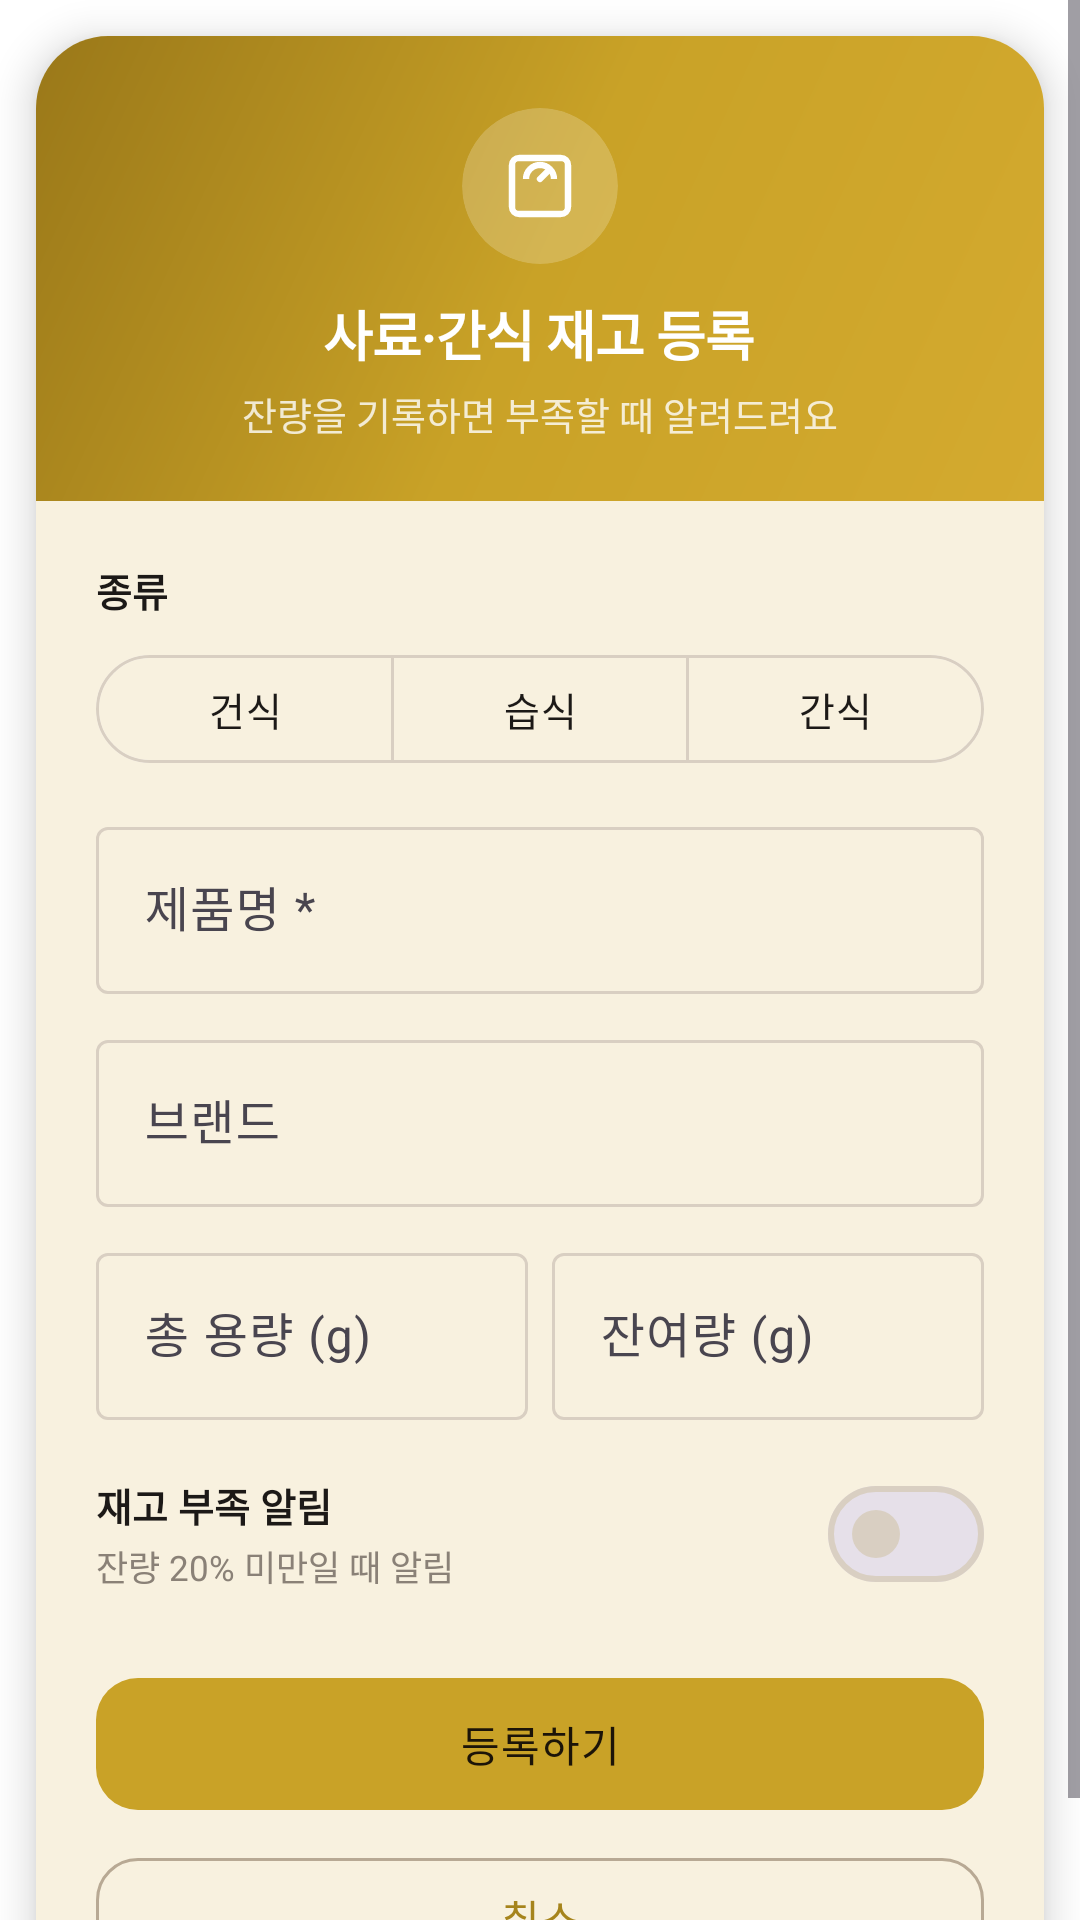

Produce the Android XML layout that renders to this screen, including the resource entries it uses.
<!-- AndroidManifest.xml: application theme Theme.Howscat -->
<!-- res/layout/dialog_food_inventory.xml -->
<?xml version="1.0" encoding="utf-8"?>
<ScrollView xmlns:android="http://schemas.android.com/apk/res/android"
    xmlns:app="http://schemas.android.com/apk/res-auto"
    android:layout_width="match_parent"
    android:layout_height="wrap_content">

    <com.google.android.material.card.MaterialCardView
        android:layout_width="match_parent"
        android:layout_height="wrap_content"
        app:cardCornerRadius="24dp"
        app:cardElevation="8dp"
        app:cardBackgroundColor="@color/app_surface"
        app:strokeWidth="0dp"
        android:layout_margin="12dp">

        <LinearLayout
            android:layout_width="match_parent"
            android:layout_height="wrap_content"
            android:orientation="vertical">

            <LinearLayout
                android:layout_width="match_parent"
                android:layout_height="wrap_content"
                android:orientation="vertical"
                android:background="@drawable/bg_gradient_hero"
                android:gravity="center"
                android:paddingTop="24dp"
                android:paddingBottom="20dp"
                android:paddingStart="20dp"
                android:paddingEnd="20dp">

                <com.google.android.material.card.MaterialCardView
                    android:layout_width="52dp"
                    android:layout_height="52dp"
                    app:cardCornerRadius="26dp"
                    app:cardElevation="0dp"
                    app:strokeWidth="0dp"
                    app:cardBackgroundColor="#33FFFFFF">
                    <ImageView
                        android:layout_width="match_parent"
                        android:layout_height="match_parent"
                        android:padding="12dp"
                        android:src="@drawable/ic_weight_scale"
                        android:contentDescription="@null"
                        app:tint="@color/white" />
                </com.google.android.material.card.MaterialCardView>

                <TextView
                    android:layout_width="wrap_content"
                    android:layout_height="wrap_content"
                    android:layout_marginTop="10dp"
                    android:text="사료·간식 재고 등록"
                    android:textSize="18sp"
                    android:textStyle="bold"
                    android:textColor="@color/white"
                    android:letterSpacing="-0.02" />

                <TextView
                    android:layout_width="wrap_content"
                    android:layout_height="wrap_content"
                    android:layout_marginTop="4dp"
                    android:text="잔량을 기록하면 부족할 때 알려드려요"
                    android:textSize="12.5sp"
                    android:textColor="#CCFFFFFF" />
            </LinearLayout>

            <LinearLayout
                android:layout_width="match_parent"
                android:layout_height="wrap_content"
                android:orientation="vertical"
                android:padding="20dp">

                <TextView
                    android:layout_width="wrap_content"
                    android:layout_height="wrap_content"
                    android:text="종류"
                    android:textSize="13sp"
                    android:textStyle="bold"
                    android:textColor="@color/app_on_surface"
                    android:layout_marginBottom="8dp" />

                <com.google.android.material.button.MaterialButtonToggleGroup
                    android:id="@+id/toggleFoodType"
                    android:layout_width="match_parent"
                    android:layout_height="wrap_content"
                    app:singleSelection="true"
                    app:selectionRequired="true">
                    <com.google.android.material.button.MaterialButton
                        android:id="@+id/btnFoodDry"
                        style="@style/Widget.Material3.Button.OutlinedButton"
                        android:layout_width="0dp"
                        android:layout_height="44dp"
                        android:layout_weight="1"
                        android:text="건식"
                        android:textSize="13sp" />
                    <com.google.android.material.button.MaterialButton
                        android:id="@+id/btnFoodWet"
                        style="@style/Widget.Material3.Button.OutlinedButton"
                        android:layout_width="0dp"
                        android:layout_height="44dp"
                        android:layout_weight="1"
                        android:text="습식"
                        android:textSize="13sp" />
                    <com.google.android.material.button.MaterialButton
                        android:id="@+id/btnFoodSnack"
                        style="@style/Widget.Material3.Button.OutlinedButton"
                        android:layout_width="0dp"
                        android:layout_height="44dp"
                        android:layout_weight="1"
                        android:text="간식"
                        android:textSize="13sp" />
                </com.google.android.material.button.MaterialButtonToggleGroup>

                <com.google.android.material.textfield.TextInputLayout
                    style="@style/Widget.Material3.TextInputLayout.OutlinedBox"
                    android:layout_width="match_parent"
                    android:layout_height="wrap_content"
                    android:layout_marginTop="12dp"
                    android:hint="제품명 *">
                    <com.google.android.material.textfield.TextInputEditText
                        android:id="@+id/editFoodName"
                        android:layout_width="match_parent"
                        android:layout_height="wrap_content"
                        android:inputType="text"
                        android:textColor="@color/app_on_surface" />
                </com.google.android.material.textfield.TextInputLayout>

                <com.google.android.material.textfield.TextInputLayout
                    style="@style/Widget.Material3.TextInputLayout.OutlinedBox"
                    android:layout_width="match_parent"
                    android:layout_height="wrap_content"
                    android:layout_marginTop="10dp"
                    android:hint="브랜드">
                    <com.google.android.material.textfield.TextInputEditText
                        android:id="@+id/editFoodBrand"
                        android:layout_width="match_parent"
                        android:layout_height="wrap_content"
                        android:inputType="text"
                        android:textColor="@color/app_on_surface" />
                </com.google.android.material.textfield.TextInputLayout>

                <LinearLayout
                    android:layout_width="match_parent"
                    android:layout_height="wrap_content"
                    android:orientation="horizontal"
                    android:layout_marginTop="10dp">

                    <com.google.android.material.textfield.TextInputLayout
                        style="@style/Widget.Material3.TextInputLayout.OutlinedBox"
                        android:layout_width="0dp"
                        android:layout_height="wrap_content"
                        android:layout_weight="1"
                        android:hint="총 용량 (g)">
                        <com.google.android.material.textfield.TextInputEditText
                            android:id="@+id/editFoodTotal"
                            android:layout_width="match_parent"
                            android:layout_height="wrap_content"
                            android:inputType="numberDecimal"
                            android:textColor="@color/app_on_surface" />
                    </com.google.android.material.textfield.TextInputLayout>

                    <com.google.android.material.textfield.TextInputLayout
                        style="@style/Widget.Material3.TextInputLayout.OutlinedBox"
                        android:layout_width="0dp"
                        android:layout_height="wrap_content"
                        android:layout_weight="1"
                        android:layout_marginStart="8dp"
                        android:hint="잔여량 (g)">
                        <com.google.android.material.textfield.TextInputEditText
                            android:id="@+id/editFoodRemaining"
                            android:layout_width="match_parent"
                            android:layout_height="wrap_content"
                            android:inputType="numberDecimal"
                            android:textColor="@color/app_on_surface" />
                    </com.google.android.material.textfield.TextInputLayout>
                </LinearLayout>

                <LinearLayout
                    android:layout_width="match_parent"
                    android:layout_height="wrap_content"
                    android:orientation="horizontal"
                    android:gravity="center_vertical"
                    android:layout_marginTop="14dp">
                    <LinearLayout
                        android:layout_width="0dp"
                        android:layout_height="wrap_content"
                        android:layout_weight="1"
                        android:orientation="vertical">
                        <TextView
                            android:layout_width="wrap_content"
                            android:layout_height="wrap_content"
                            android:text="재고 부족 알림"
                            android:textSize="13sp"
                            android:textStyle="bold"
                            android:textColor="@color/app_on_surface" />
                        <TextView
                            android:layout_width="wrap_content"
                            android:layout_height="wrap_content"
                            android:text="잔량 20% 미만일 때 알림"
                            android:textSize="11.5sp"
                            android:textColor="@color/app_on_surface_muted"
                            android:layout_marginTop="2dp" />
                    </LinearLayout>
                    <com.google.android.material.materialswitch.MaterialSwitch
                        android:id="@+id/switchFoodLowStock"
                        android:layout_width="wrap_content"
                        android:layout_height="wrap_content" />
                </LinearLayout>

                <com.google.android.material.button.MaterialButton
                    android:id="@+id/btnFoodSave"
                    style="@style/Widget.Howscat.Button.Primary"
                    android:layout_width="match_parent"
                    android:layout_height="wrap_content"
                    android:layout_marginTop="20dp"
                    android:text="등록하기" />

                <com.google.android.material.button.MaterialButton
                    android:id="@+id/btnFoodCancel"
                    style="@style/Widget.Howscat.Button.Outlined"
                    android:layout_width="match_parent"
                    android:layout_height="wrap_content"
                    android:layout_marginTop="8dp"
                    android:text="취소" />
            </LinearLayout>
        </LinearLayout>
    </com.google.android.material.card.MaterialCardView>
</ScrollView>
<!-- resources referenced by this layout -->
<resources>
  <color name="app_on_surface">#1C1917</color>
  <color name="app_on_surface_muted">#8A8177</color>
  <color name="app_surface">#FFFCF8</color>
  <color name="white">#FFFFFFFF</color>
  <!-- drawable bg_gradient_hero (drawable) -->
  <?xml version="1.0" encoding="utf-8"?>
  <shape xmlns:android="http://schemas.android.com/apk/res/android" android:shape="rectangle">
      <gradient
          android:angle="135"
          android:startColor="#D4AA2F"
          android:centerColor="#C9A227"
          android:endColor="#9A7819" />
  </shape>
  <!-- drawable ic_weight_scale (drawable) -->
  <?xml version="1.0" encoding="utf-8"?>
  <vector xmlns:android="http://schemas.android.com/apk/res/android"
      android:width="24dp"
      android:height="24dp"
      android:viewportWidth="24"
      android:viewportHeight="24">
      <path
          android:fillColor="#00000000"
          android:pathData="M6,4h12a2,2 0 0,1 2,2v12a2,2 0 0,1 -2,2H6a2,2 0 0,1 -2,-2V6a2,2 0 0,1 2,-2z"
          android:strokeColor="@color/app_on_surface_variant"
          android:strokeWidth="1.8"/>
      <path
          android:fillColor="#00000000"
          android:pathData="M8,10a4,4 0 0,1 8,0"
          android:strokeColor="@color/app_on_surface_variant"
          android:strokeWidth="1.8"/>
      <path
          android:fillColor="#00000000"
          android:pathData="M12,10l2.2,-2.2"
          android:strokeColor="@color/app_on_surface_variant"
          android:strokeWidth="1.8"
          android:strokeLineCap="round"/>
  </vector>
  <style name="Widget.Howscat.Button.Outlined" parent="Widget.Material3.Button.OutlinedButton">
          <item name="android:textColor">@color/app_primary_dark</item>
          <item name="strokeColor">@color/app_outline_strong</item>
          <item name="cornerRadius">14dp</item>
          <item name="android:minHeight">48dp</item>
          <item name="android:textAllCaps">false</item>
      </style>
  <style name="Widget.Howscat.Button.Primary" parent="Widget.Material3.Button">
          <item name="android:textColor">@color/app_on_primary</item>
          <item name="backgroundTint">@color/app_primary</item>
          <item name="cornerRadius">14dp</item>
          <item name="android:minHeight">52dp</item>
          <item name="android:textAllCaps">false</item>
          <item name="android:letterSpacing">0.02</item>
      </style>
  <style name="Theme.Howscat" parent="Base.Theme.Howscat" />
  <color name="app_on_surface_variant">#6B6560</color>
  <color name="app_primary_dark">#A6841C</color>
  <color name="app_outline_strong">#B8A994</color>
  <color name="app_on_primary">#1C1408</color>
  <color name="app_primary">#C9A227</color>
  <color name="app_primary_container">#FFF4D6</color>
  <color name="app_on_primary_container">#4A3B1A</color>
  <color name="app_secondary">#5C7D6A</color>
  <color name="app_secondary_container">#E3EDE7</color>
  <color name="app_outline">#D9CFC2</color>
  <color name="app_background">#F6F0E8</color>
  <style name="Widget.Howscat.BottomNav" parent="Widget.Material3.BottomNavigationView">
          <item name="backgroundTint">@color/app_surface</item>
          <item name="elevation">8dp</item>
          <item name="itemActiveIndicatorStyle">@style/Widget.Howscat.BottomNav.ActiveIndicator</item>
          <item name="itemIconTint">@color/bottom_nav_color</item>
          <item name="itemTextColor">@color/bottom_nav_color</item>
          <item name="labelVisibilityMode">labeled</item>
      </style>
  <style name="Widget.Howscat.BottomNav.ActiveIndicator" parent="Widget.Material3.BottomNavigationView.ActiveIndicator">
          <item name="android:color">@color/app_primary_container</item>
      </style>
</resources>
